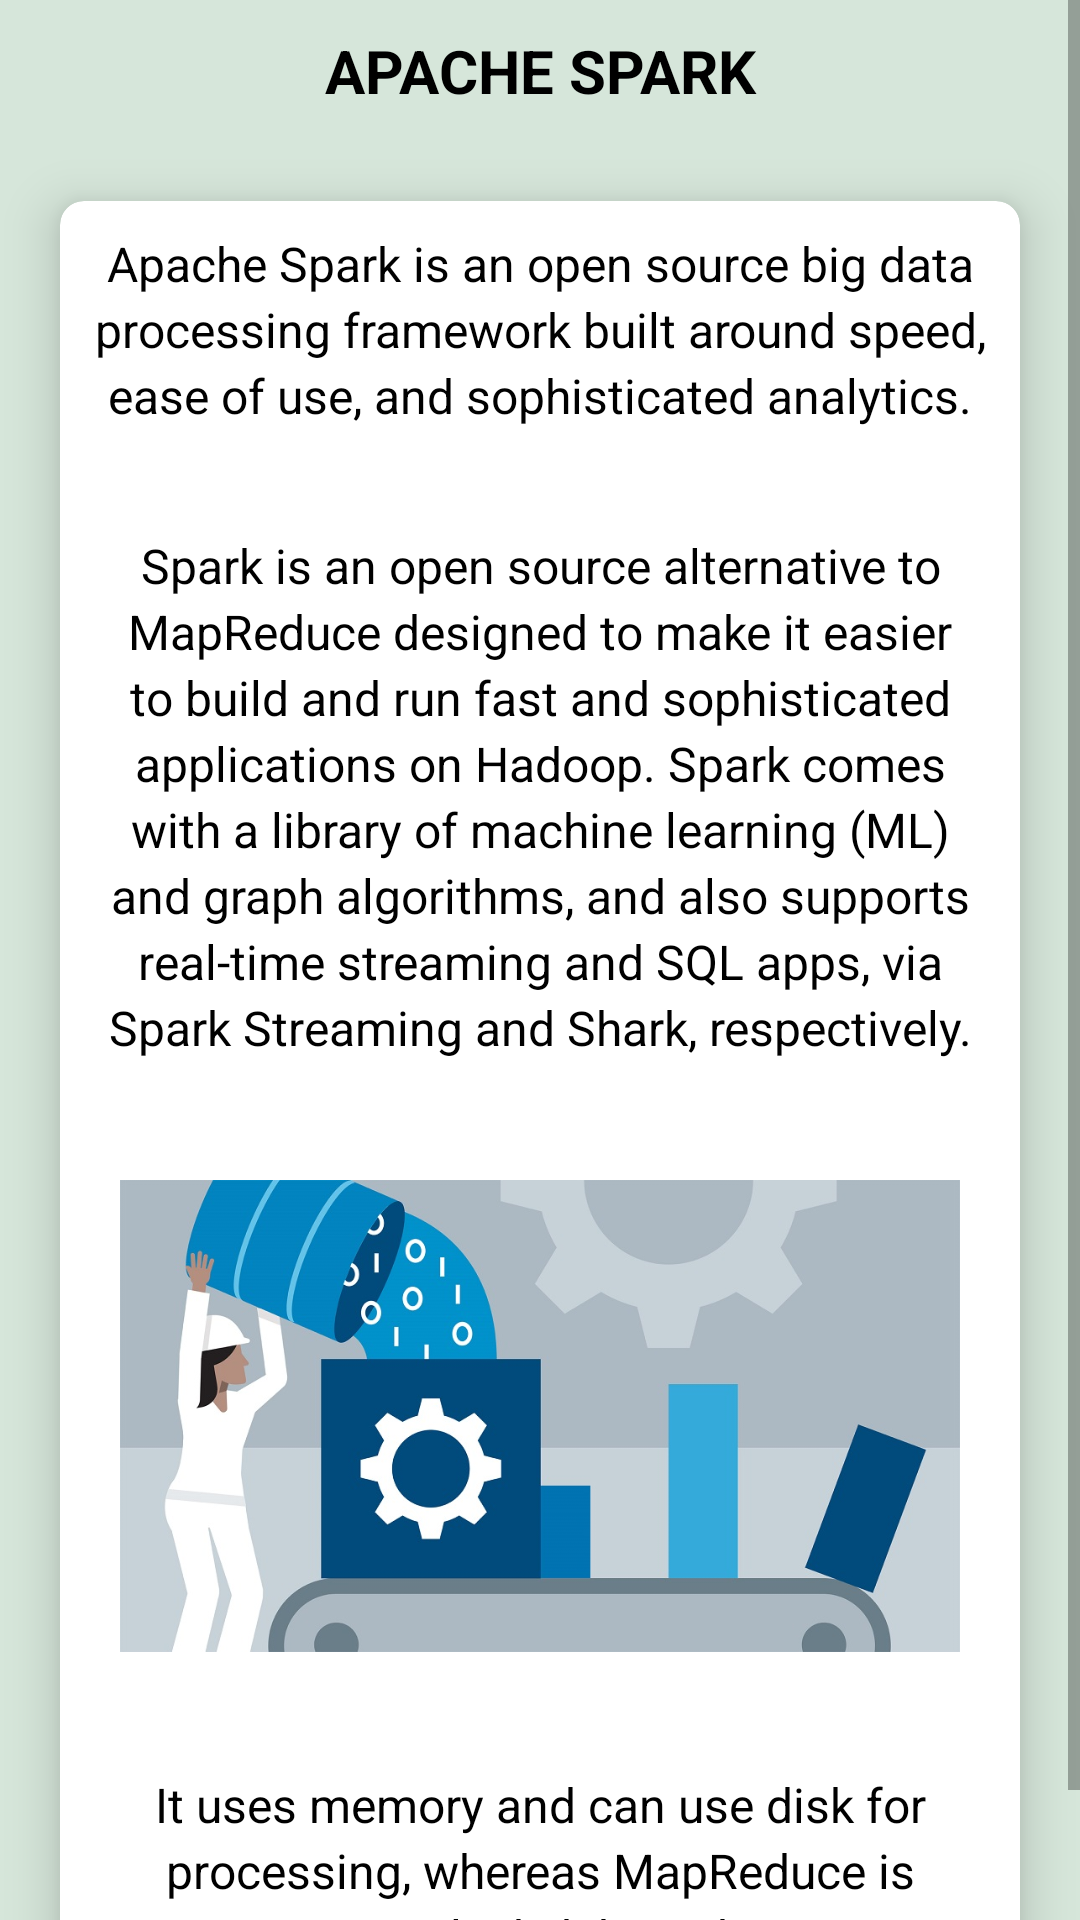

Android layout source for this screen:
<!-- AndroidManifest.xml: application theme AppTheme -->
<!-- res/layout/activity_topic6.xml -->
<?xml version="1.0" encoding="utf-8"?>
<ScrollView xmlns:android="http://schemas.android.com/apk/res/android"
    xmlns:app="http://schemas.android.com/apk/res-auto"
    xmlns:tools="http://schemas.android.com/tools"
    android:layout_width="match_parent"
    android:layout_height="match_parent"
    tools:context=".topic6"
    android:background="@color/silver">

    <RelativeLayout
        android:layout_width="match_parent"
        android:layout_height="wrap_content">

        <ImageView
            android:id="@+id/img"
            android:layout_width="match_parent"
            android:layout_height="wrap_content"
            android:src="@drawable/apache_image"
            android:adjustViewBounds="true"/>

        <TextView
            android:id="@+id/title"
            android:layout_below="@+id/img"
            android:layout_width="match_parent"
            android:layout_height="wrap_content"
            android:text="APACHE SPARK"
            android:textSize="20dp"
            android:layout_marginTop="10dp"
            android:layout_marginBottom="10dp"
            android:textStyle="bold"
            android:textAlignment="center"
            android:textColor="#000000"/>

        <android.support.v7.widget.CardView
            android:layout_below="@id/title"
            android:layout_width="match_parent"
            android:layout_height="wrap_content"
            android:layout_margin="20dp"
            app:cardCornerRadius="8dp"
            app:cardElevation="10dp">

            <LinearLayout
                android:layout_below="@+id/title"
                android:layout_width="match_parent"
                android:layout_height="wrap_content"
                android:orientation="vertical">

                <TextView
                    android:padding="10dp"
                    android:lineSpacingExtra="3dp"
                    android:layout_width="match_parent"
                    android:layout_height="wrap_content"
                    android:text="Apache Spark is an open source big data processing framework built around speed, ease of use, and sophisticated analytics."
                    android:textColor="@color/black"
                    android:textSize="16dp"
                    android:textAlignment="center"/>

                <TextView
                    android:padding="10dp"
                    android:layout_marginTop="15dp"
                    android:lineSpacingExtra="3dp"
                    android:textSize="16dp"
                    android:layout_width="match_parent"
                    android:layout_height="wrap_content"
                    android:text="Spark is an open source alternative to MapReduce designed to make it easier to build and run fast and sophisticated applications on Hadoop. Spark comes with a library of machine learning (ML) and graph algorithms, and also supports real-time streaming and SQL apps, via Spark Streaming and Shark, respectively."
                    android:textColor="@color/black"
                    android:textAlignment="center"/>

                <ImageView
                    android:layout_marginTop="10dp"
                    android:layout_marginBottom="10dp"
                    android:padding="20dp"
                    android:layout_gravity="center"
                    android:adjustViewBounds="true"
                    android:layout_width="wrap_content"
                    android:layout_height="wrap_content"
                    android:src="@drawable/spark_image"/>

                <TextView
                    android:padding="10dp"
                    android:lineSpacingExtra="3dp"
                    android:textSize="16dp"
                    android:layout_width="match_parent"
                    android:layout_height="wrap_content"
                    android:text="It uses memory and can use disk for processing, whereas MapReduce is strictly disk-based."
                    android:textColor="@color/black"
                    android:textAlignment="center"/>

            </LinearLayout>

        </android.support.v7.widget.CardView>

    </RelativeLayout>

</ScrollView>
<!-- resources referenced by this layout -->
<resources>
  <color name="black">#000000</color>
  <color name="silver">#d6e6da</color>
  <!-- drawable spark_image: jpg bitmap (drawable, 66369 bytes) -->
  <style name="AppTheme" parent="Theme.AppCompat.Light.DarkActionBar">
          
          <item name="windowActionBar">false</item>
          <item name="windowNoTitle">true</item>
  
          <item name="colorPrimary">@color/colorPrimary</item>
          <item name="colorPrimaryDark">@color/dodger_blue</item>
          <item name="colorAccent">@color/colorAccent</item>
      </style>
  <color name="colorPrimary">#3F51B5</color>
  <color name="dodger_blue">#1874CD</color>
  <color name="colorAccent">#FF4081</color>
</resources>
